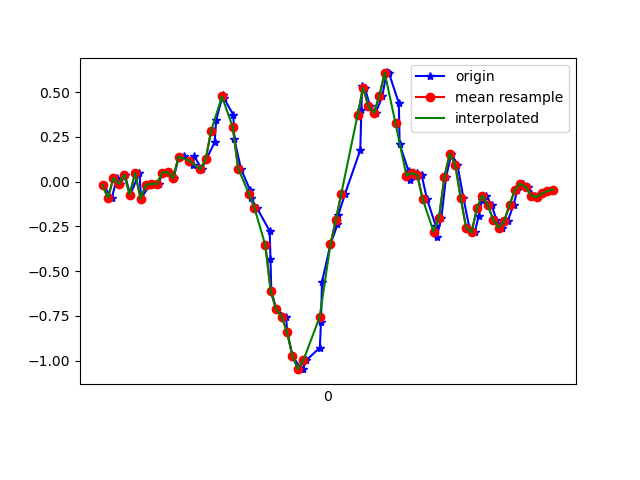

Source data for this figure (header and first rows):
1618803973963, 1499657869357249, -0.01885606, 0.075214185, 0.04407928
1618803973994, 1499657888397537, -0.09216, 0.00191, -0.01823
1618803974013, 1499657907437825, 0.02146, -0.03596, 0.01231
1618803974025, 1499657926453297, -0.01275, -0.05062, -0.01212
1618803974042, 1499657945493585, 0.03979, 0.06055, -0.0109
1618803974062, 1499657964503233, -0.07261, -0.06895, -0.01823
1618803974096, 1499657983515825, 0.04956, 0.3025, -0.03533
1618803974102, 1499658002553217, -0.0946, -0.03108, -0.008455
1618803974134, 1499658021590593, -0.01641, 0.2047, -0.06221
1618803974142, 1499658040603169, -0.01275, 0.2536, -0.002346
1618803974167, 1499658059640545, -0.01275, -0.262, -0.02556
1618803974180, 1499658078687201, 0.05078, 0.234, -0.03533
1618803974208, 1499658097700385, 0.05323, -0.07506, 0.01109
1618803974222, 1499658116738369, 0.01902, 0.1546, -0.05122
1618803974241, 1499658135776353, 0.1387, 0.344, 0.0172
1618803974259, 1499658154814337, 0.1412, -0.2766, 0.06118
1618803974293, 1499658173824449, 0.0911, -0.002977, 0.05019
1618803974297, 1499658192862241, 0.1436, -0.2791, 0.1479
1618803974326, 1499658211900065, 0.07033, -0.3365, 0.1919
1618803974342, 1499658230937889, 0.1241, -0.2192, 0.3055
1618803974373, 1499658249950913, 0.2194, -0.1032, 0.4802
1618803974379, 1499658268997825, 0.3452, -0.1019, 0.7148
1618803974403, 1499658288036033, 0.4833, -0.1862, 1.058
1618803974406, 1499658307074241, 0.4698, -0.2608, 1.414
1618803974442, 1499658326087745, 0.3733, -0.3023, 1.72
1618803974446, 1499658345125953, 0.2365, -0.3255, 2.092
1618803974470, 1499658364164161, 0.07277, -0.3304, 2.404
1618803974503, 1499658383207041, -0.04451, -0.3255, 2.672
1618803974507, 1499658402220609, -0.09216, -0.3035, 2.942
1618803974529, 1499658421259009, -0.1471, -0.2571, 3.184
1618803974576, 1499658440297409, -0.2754, -0.2302, 3.379
1618803974579, 1499658459311041, -0.4342, -0.2608, 3.52
1618803974582, 1499658478341825, -0.6126, -0.3109, 3.564
1618803974601, 1499658497379969, -0.714, -0.389, 3.509
1618803974636, 1499658516418113, -0.7543, -0.4917, 3.357
1618803974641, 1499658535431425, -0.8399, -0.6175, 3.085
1618803974660, 1499658554469569, -0.9742, -0.7275, 2.745
1618803974692, 1499658573500865, -1.045, -0.8154, 2.402
1618803974699, 1499658592513985, -1.048, -0.8912, 2.022
1618803974710, 1499658611551937, -0.9987, -0.9327, 1.594
1618803974761, 1499658630565121, -0.9278, -0.9119, 1.163
1618803974765, 1499658649735868, -0.7849, -0.8301, 0.7576
1618803974769, 1499658668773820, -0.5589, -0.7311, 0.3666
1618803974800, 1499658687820668, -0.3499, -0.6114, -0.03778
1618803974826, 1499658706834044, -0.2388, -0.4758, -0.4373
1618803974829, 1499658725872188, -0.1862, -0.317, -0.8307
1618803974854, 1499658744910332, -0.0665, -0.1594, -1.201
1618803974910, 1499658763948540, 0.1766, -0.04085, -1.56
1618803974914, 1499658782963516, 0.4026, 0.03856, -1.898
1618803974917, 1499658802001724, 0.537, 0.07399, -2.203
1618803974927, 1499658821039932, 0.5236, 0.1033, -2.47
1618803974946, 1499658840053308, 0.421, 0.1058, -2.679
1618803974967, 1499658859091516, 0.3843, 0.07033, -2.894
1618803974991, 1499658878122428, 0.4759, 0.02879, -3.104
1618803975007, 1499658897160508, 0.6103, 0.01413, -3.264
1618803975015, 1499658916173756, 0.6091, 0.009241, -3.327
1618803975052, 1499658935211836, 0.4393, -0.00542, -3.345
1618803975055, 1499658954249916, 0.2108, -0.007863, -3.346
1618803975088, 1499658973287868, 0.05811, -0.01397, -3.296
1618803975093, 1499658992271676, 0.01047, 0.01291, -3.176
1618803975118, 1499659011309116, 0.04834, 0.05689, -3
... 27 more rows
